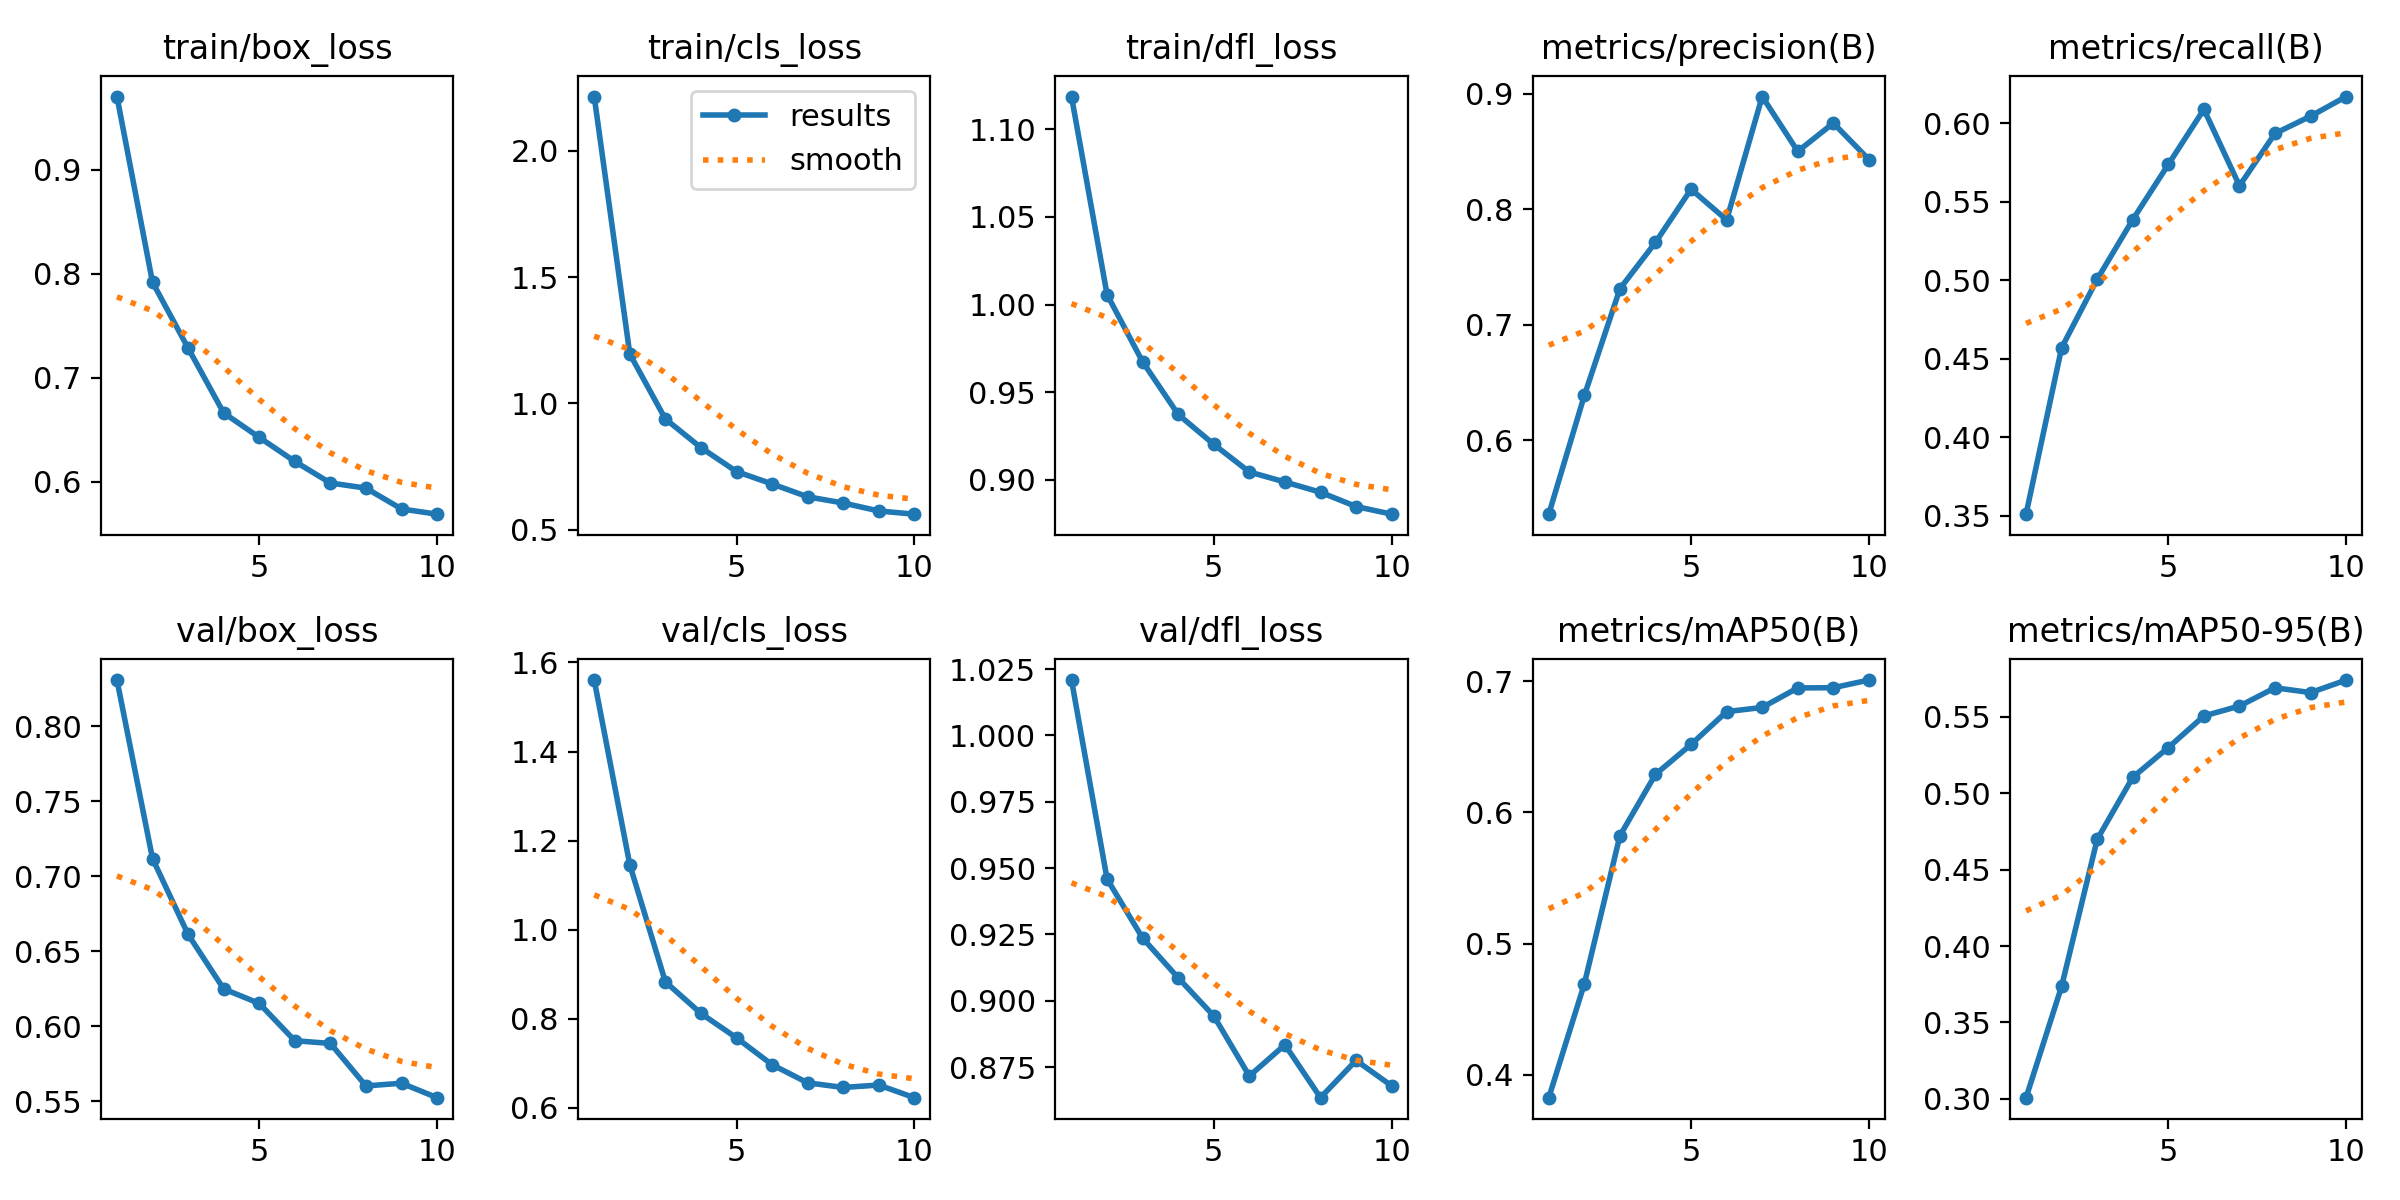

The table this chart was drawn from, first rows:
epoch, time, train/box_loss, train/cls_loss, train/dfl_loss, metrics/precision(B), metrics/recall(B), metrics/mAP50(B), metrics/mAP50-95(B), val/box_loss, val/cls_loss, val/dfl_loss, lr/pg0, lr/pg1, lr/pg2
1, 815.5, 0.9706, 2.215, 1.119, 0.5363, 0.3511, 0.3825, 0.3008, 0.831, 1.56, 1.021, 0.067, 3.3033e-05, 3.3033e-05
2, 1667, 0.7919, 1.196, 1.006, 0.6389, 0.4571, 0.4693, 0.3736, 0.7118, 1.146, 0.9459, 0.0337, 6.63657e-05, 6.63657e-05
3, 2378, 0.7287, 0.9388, 0.9673, 0.7312, 0.5007, 0.5821, 0.4699, 0.6612, 0.8831, 0.9236, 0.0004, 9.96977e-05, 9.96977e-05
4, 3114, 0.6663, 0.8252, 0.9372, 0.7713, 0.5386, 0.629, 0.5105, 0.6249, 0.8121, 0.9086, 9.9997e-05, 9.9997e-05, 9.9997e-05
5, 3835, 0.6427, 0.7305, 0.9202, 0.8172, 0.5738, 0.6517, 0.53, 0.6152, 0.7573, 0.8943, 9.9996e-05, 9.9996e-05, 9.9996e-05
6, 4566, 0.6196, 0.6815, 0.9044, 0.7907, 0.6089, 0.6767, 0.5507, 0.5903, 0.6971, 0.8717, 9.9995e-05, 9.9995e-05, 9.9995e-05
7, 5306, 0.5988, 0.6306, 0.8987, 0.8974, 0.5602, 0.68, 0.5572, 0.5885, 0.6564, 0.8834, 9.9994e-05, 9.9994e-05, 9.9994e-05
8, 6045, 0.5939, 0.6061, 0.8928, 0.85, 0.5935, 0.6948, 0.5691, 0.5602, 0.646, 0.8635, 9.9993e-05, 9.9993e-05, 9.9993e-05
9, 6829, 0.5739, 0.5745, 0.8847, 0.8744, 0.6045, 0.695, 0.566, 0.5619, 0.6514, 0.8776, 9.9992e-05, 9.9992e-05, 9.9992e-05
10, 7545, 0.5688, 0.5618, 0.8803, 0.8429, 0.617, 0.7008, 0.5742, 0.5523, 0.623, 0.868, 9.9991e-05, 9.9991e-05, 9.9991e-05
